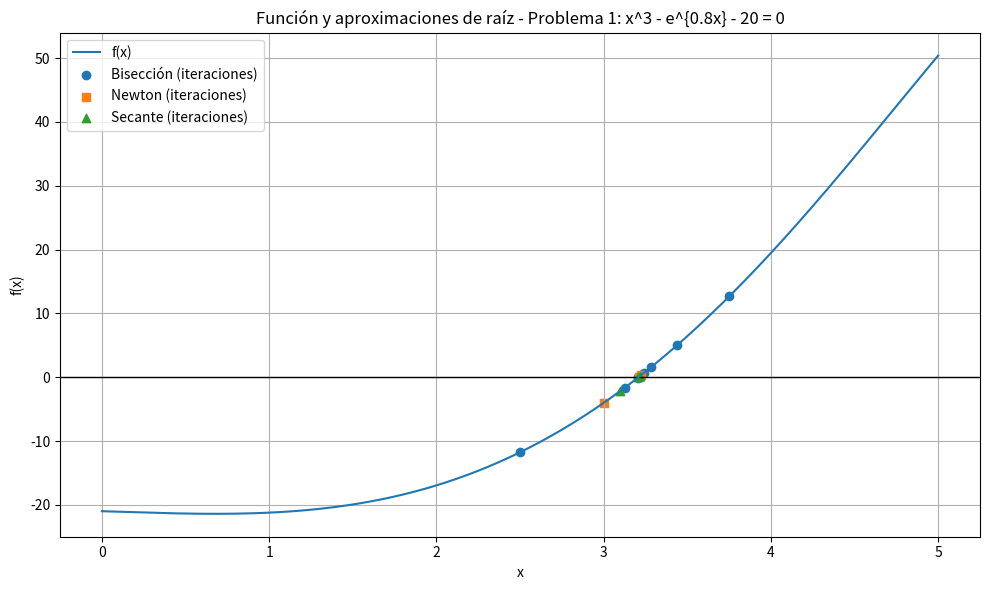
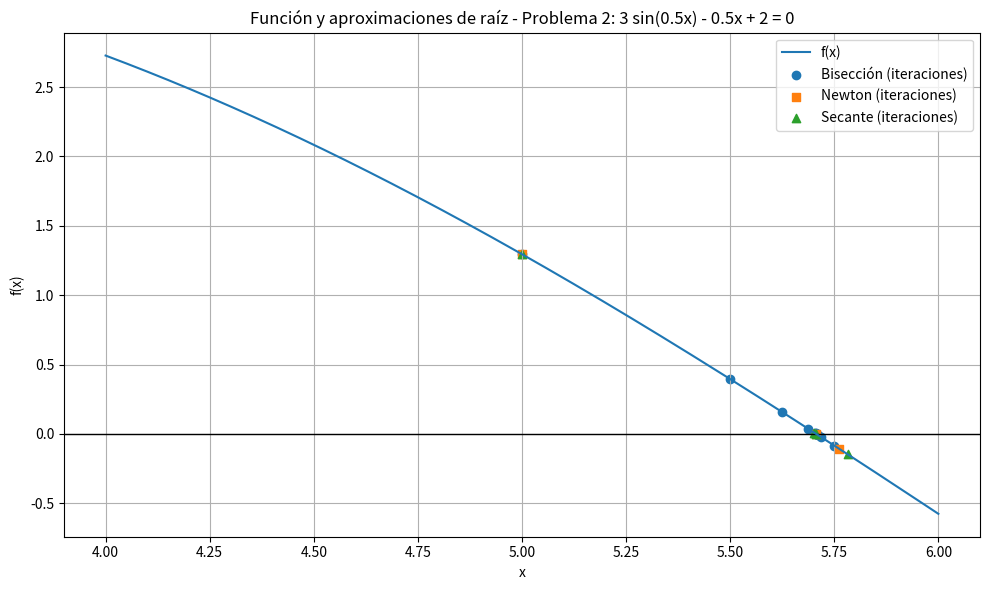
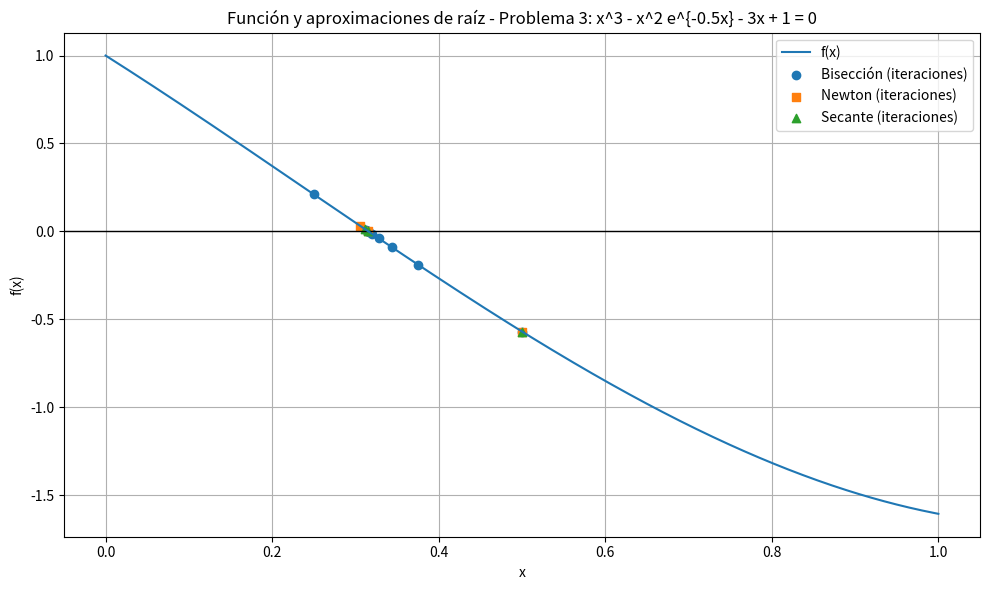
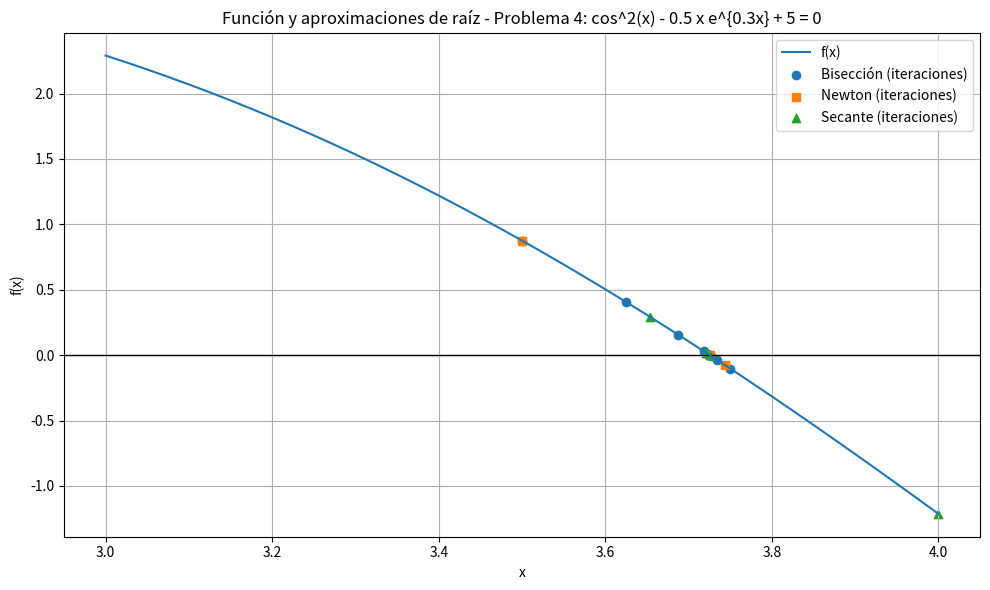

Here is the Python script that generated these plots, in order:
import math
import numpy as np
import matplotlib.pyplot as plt

# ==========================
# 1. FUNCIONES DE CADA EJERCICIO
# ==========================

def f1(x):
    # Problema 1: x^3 - e^{0.8x} - 20 = 0
    return x**3 - math.exp(0.8 * x) - 20

def f1_prime(x):
    # f'(x) = 3x^2 - 0.8 e^{0.8x}
    return 3 * x**2 - 0.8 * math.exp(0.8 * x)


def f2(x):
    # Problema 2: 3 sin(0.5x) - 0.5x + 2 = 0
    return 3 * math.sin(0.5 * x) - 0.5 * x + 2

def f2_prime(x):
    # f'(x) = 1.5 cos(0.5x) - 0.5
    return 1.5 * math.cos(0.5 * x) - 0.5


def f3(x):
    # Problema 3: x^3 - x^2 e^{-0.5x} - 3x + 1 = 0
    return x**3 - x**2 * math.exp(-0.5 * x) - 3 * x + 1

def f3_prime(x):
    # f'(x) = 3x^2 - (2x e^{-0.5x} - 0.5 x^2 e^{-0.5x}) - 3
    e_term = math.exp(-0.5 * x)
    return 3 * x**2 - (2 * x * e_term - 0.5 * x**2 * e_term) - 3


def f4(x):
    # Problema 4: cos^2(x) - 0.5 x e^{0.3x} + 5 = 0
    return math.cos(x)**2 - 0.5 * x * math.exp(0.3 * x) + 5

def f4_prime(x):
    # f'(x) = -2 cos(x) sin(x) - 0.5 e^{0.3x} - 0.15 x e^{0.3x}
    ex = math.exp(0.3 * x)
    return -2 * math.cos(x) * math.sin(x) - 0.5 * ex - 0.15 * x * ex


# ==========================
# 2. MÉTODOS NUMÉRICOS
# ==========================

def bisection(f, a, b, tol=1e-6, max_iter=100):
    """
    Devuelve:
    - root: aproximación de la raíz
    - iters: lista de diccionarios con los datos de cada iteración
    """
    iters = []
    fa = f(a)
    fb = f(b)

    if fa * fb >= 0:
        return None, [{
            "iter": 0,
            "a": a,
            "b": b,
            "c": None,
            "f(c)": None,
            "error": None,
            "mensaje": "f(a)*f(b) >= 0, el intervalo no encierra una raíz"
        }]

    for k in range(1, max_iter + 1):
        c = (a + b) / 2
        fc = f(c)
        error = abs(b - a) / 2

        iters.append({
            "iter": k,
            "a": a,
            "b": b,
            "c": c,
            "f(c)": fc,
            "error": error
        })

        if abs(fc) < tol or error < tol:
            return c, iters

        if fa * fc < 0:
            b = c
            fb = fc
        else:
            a = c
            fa = fc

    # Si llega aquí, no convergió dentro de max_iter
    return c, iters


def newton(f, df, x0, tol=1e-6, max_iter=100):
    iters = []
    x = x0
    for k in range(1, max_iter + 1):
        fx = f(x)
        dfx = df(x)

        if abs(dfx) < 1e-14:
            iters.append({
                "iter": k,
                "x": x,
                "f(x)": fx,
                "error": None,
                "mensaje": "Derivada casi cero, el método falla"
            })
            return None, iters

        x_new = x - fx / dfx
        error = abs(x_new - x)

        iters.append({
            "iter": k,
            "x": x,
            "f(x)": fx,
            "error": error
        })

        if error < tol:
            return x_new, iters

        x = x_new

    return x, iters


def secant(f, x0, x1, tol=1e-6, max_iter=100):
    iters = []
    for k in range(1, max_iter + 1):
        fx0 = f(x0)
        fx1 = f(x1)
        denom = fx1 - fx0

        if abs(denom) < 1e-14:
            iters.append({
                "iter": k,
                "x0": x0,
                "x1": x1,
                "f(x0)": fx0,
                "f(x1)": fx1,
                "error": None,
                "mensaje": "División por cero en la secante"
            })
            return None, iters

        x2 = x1 - fx1 * (x1 - x0) / denom
        error = abs(x2 - x1)

        iters.append({
            "iter": k,
            "x0": x0,
            "x1": x1,
            "f(x0)": fx0,
            "f(x1)": fx1,
            "x2": x2,
            "error": error
        })

        if error < tol:
            return x2, iters

        x0, x1 = x1, x2

    return x2, iters


# ==========================
# 3. IMPRESIÓN TABULADA
# ==========================

def print_table_bisection(iters):
    print(f"{'k':>3} {'a':>12} {'b':>12} {'c':>12} {'f(c)':>14} {'error':>14}")
    for row in iters:
        print(f"{row['iter']:3d} {row['a']:12.6f} {row['b']:12.6f} {row['c']:12.6f} {row['f(c)']:14.6e} {row['error']:14.6e}")


def print_table_newton(iters):
    print(f"{'k':>3} {'x':>14} {'f(x)':>16} {'error':>14}")
    for row in iters:
        print(f"{row['iter']:3d} {row['x']:14.8f} {row['f(x)']:16.8e} {row['error']:14.6e}")


def print_table_secant(iters):
    print(f"{'k':>3} {'x0':>12} {'x1':>12} {'f(x0)':>14} {'f(x1)':>14} {'x2':>12} {'error':>14}")
    for row in iters:
        print(f"{row['iter']:3d} {row['x0']:12.6f} {row['x1']:12.6f} {row['f(x0)']:14.6e} {row['f(x1)']:14.6e} {row['x2']:12.6f} {row['error']:14.6e}")


# ==========================
# 4. COMPARACIÓN DE EFICIENCIA
# ==========================

def resumen_metodo(nombre, root, iters, f):
    if root is None:
        return {
            "metodo": nombre,
            "iteraciones": len(iters),
            "raiz": None,
            "f(raiz)": None,
            "error_aprox": None
        }
    k = len(iters)
    # Error aproximado: tomamos el último "error" registrado si existe
    ultimo = iters[-1]
    error_aprox = ultimo.get("error", None)
    return {
        "metodo": nombre,
        "iteraciones": k,
        "raiz": root,
        "f(raiz)": f(root),
        "error_aprox": error_aprox
    }


def imprimir_resumen(resumenes):
    print("\n=== COMPARACIÓN DE MÉTODOS ===")
    print(f"{'Método':<15} {'Iter':>5} {'Raíz aprox':>14} {'f(raíz)':>14} {'Error aprox':>14}")
    for r in resumenes:
        raiz = f"{r['raiz']:.8f}" if r['raiz'] is not None else "----"
        fval = f"{r['f(raiz)']:.3e}" if r['f(raiz)'] is not None else "----"
        err  = f"{r['error_aprox']:.3e}" if r['error_aprox'] is not None else "----"
        print(f"{r['metodo']:<15} {r['iteraciones']:5d} {raiz:>14} {fval:>14} {err:>14}")


# ==========================
# 5. GRÁFICO: FUNCIÓN + APROX. DE RAÍZ
# ==========================

def plot_func_y_iteraciones(f, interval, it_bis, it_new, it_sec, titulo):
    """
    Dibuja la función f(x) en 'interval' y marca los puntos de las iteraciones
    de cada método (Bisección, Newton, Secante).
    """
    a, b = interval
    xs = np.linspace(a, b, 400)
    ys = [f(x) for x in xs]

    plt.figure(figsize=(10, 6))
    plt.axhline(0, color="black", linewidth=1)   # eje x
    plt.plot(xs, ys, label="f(x)")

    # Puntos de Bisección (usar c)
    if it_bis is not None and len(it_bis) > 0:
        x_bis = [row["c"] for row in it_bis]
        y_bis = [f(x) for x in x_bis]
        plt.scatter(x_bis, y_bis, marker="o", label="Bisección (iteraciones)")

    # Puntos de Newton (usar x)
    if it_new is not None and len(it_new) > 0:
        x_new = [row["x"] for row in it_new]
        y_new = [f(x) for x in x_new]
        plt.scatter(x_new, y_new, marker="s", label="Newton (iteraciones)")

    # Puntos de Secante (usar x1 o x2)
    if it_sec is not None and len(it_sec) > 0:
        x_sec = [row["x1"] for row in it_sec]  # también podrías usar x2
        y_sec = [f(x) for x in x_sec]
        plt.scatter(x_sec, y_sec, marker="^", label="Secante (iteraciones)")

    plt.title(titulo)
    plt.xlabel("x")
    plt.ylabel("f(x)")
    plt.legend()
    plt.grid(True)
    plt.tight_layout()
    plt.show()


# ==========================
# 6. CORRER LOS 4 EJERCICIOS
# ==========================

def resolver_problema(
    nombre_problema,
    f, df,
    intervalo_bis, x0_newton, x0_sec, x1_sec,
    tol=1e-6
):
    print("\n" + "=" * 70)
    print(f"   {nombre_problema}")
    print("=" * 70)

    # --- BISECCIÓN ---
    print("\n--- Método de Bisección ---")
    root_bis, it_bis = bisection(f, intervalo_bis[0], intervalo_bis[1], tol=tol)
    print_table_bisection(it_bis)

    # --- NEWTON-RAPHSON ---
    print("\n--- Método de Newton-Raphson ---")
    root_new, it_new = newton(f, df, x0_newton, tol=tol)
    print_table_newton(it_new)

    # --- SECANTE ---
    print("\n--- Método de la Secante ---")
    root_sec, it_sec = secant(f, x0_sec, x1_sec, tol=tol)
    print_table_secant(it_sec)

    # --- RESUMEN EFICIENCIA ---
    resumenes = [
        resumen_metodo("Bisección", root_bis, it_bis, f),
        resumen_metodo("Newton", root_new, it_new, f),
        resumen_metodo("Secante", root_sec, it_sec, f),
    ]
    imprimir_resumen(resumenes)

    # --- GRÁFICO ---
    plot_func_y_iteraciones(
        f,
        intervalo_bis,
        it_bis,
        it_new,
        it_sec,
        titulo=f"Función y aproximaciones de raíz - {nombre_problema}"
    )


if __name__ == "__main__":
    # Parámetros de inicio

    # Problema 1: f1
    resolver_problema(
        "Problema 1: x^3 - e^{0.8x} - 20 = 0",
        f1, f1_prime,
        intervalo_bis=(0, 5),
        x0_newton=3.0,
        x0_sec=3.0,
        x1_sec=3.1,
        tol=0.0005
    )

    # Problema 2: f2
    resolver_problema(
        "Problema 2: 3 sin(0.5x) - 0.5x + 2 = 0",
        f2, f2_prime,
        intervalo_bis=(4, 6),
        x0_newton=5.0,
        x0_sec=4.8,
        x1_sec=5.0,
        tol=0.0005
    )

    # Problema 3: f3
    resolver_problema(
        "Problema 3: x^3 - x^2 e^{-0.5x} - 3x + 1 = 0",
        f3, f3_prime,
        intervalo_bis=(0, 1),
        x0_newton=0.5,
        x0_sec=0.4,
        x1_sec=0.5,
        tol=0.0005
    )

    # Problema 4: f4
    resolver_problema(
        "Problema 4: cos^2(x) - 0.5 x e^{0.3x} + 5 = 0",
        f4, f4_prime,
        intervalo_bis=(3, 4),   
        x0_newton=3.5,       
        x0_sec=3.0,
        x1_sec=4.0,
        tol=0.0005
    )
